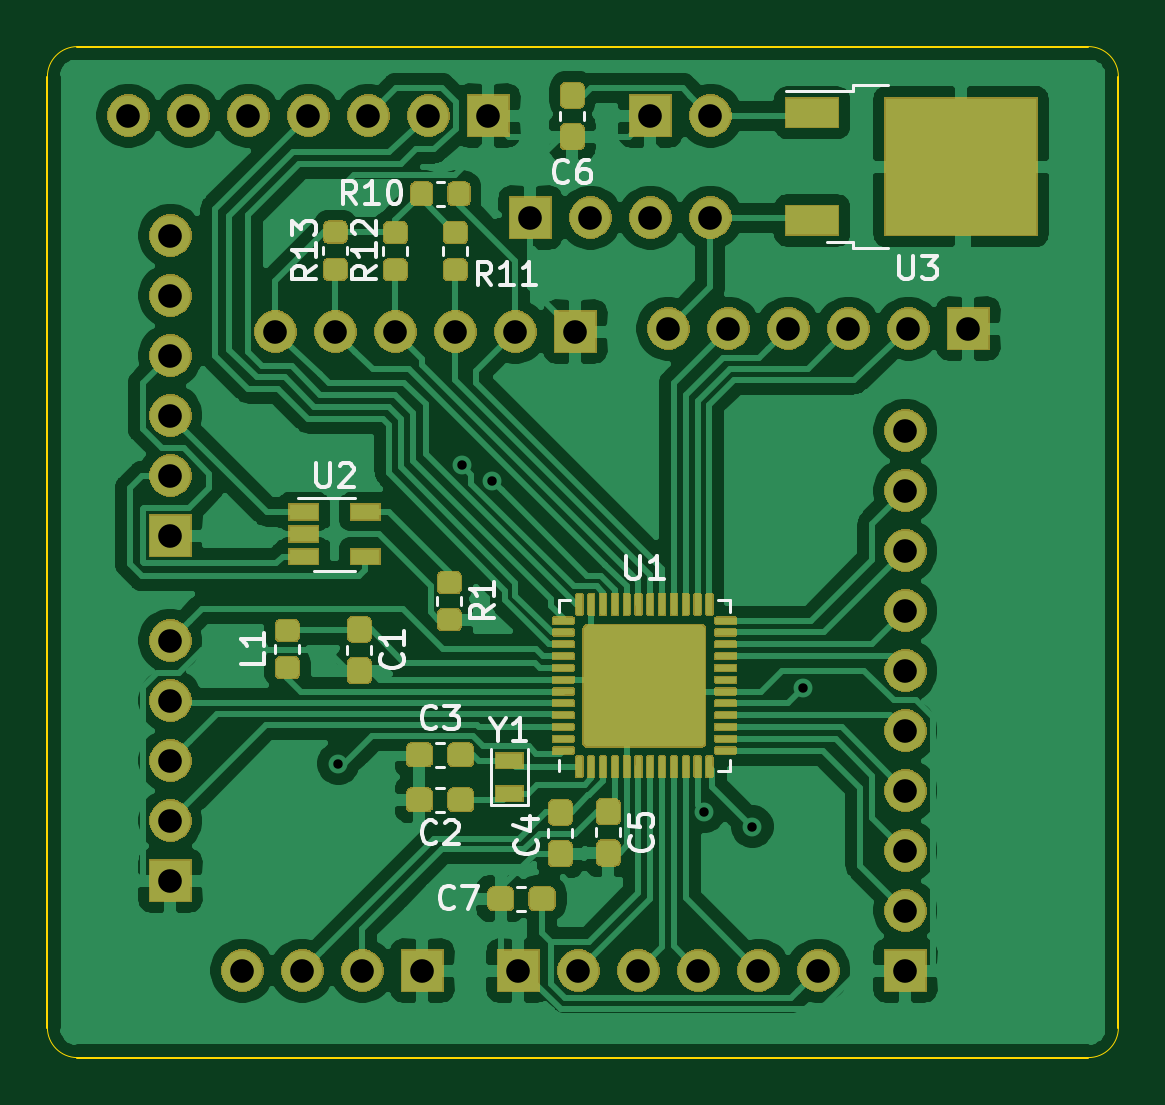
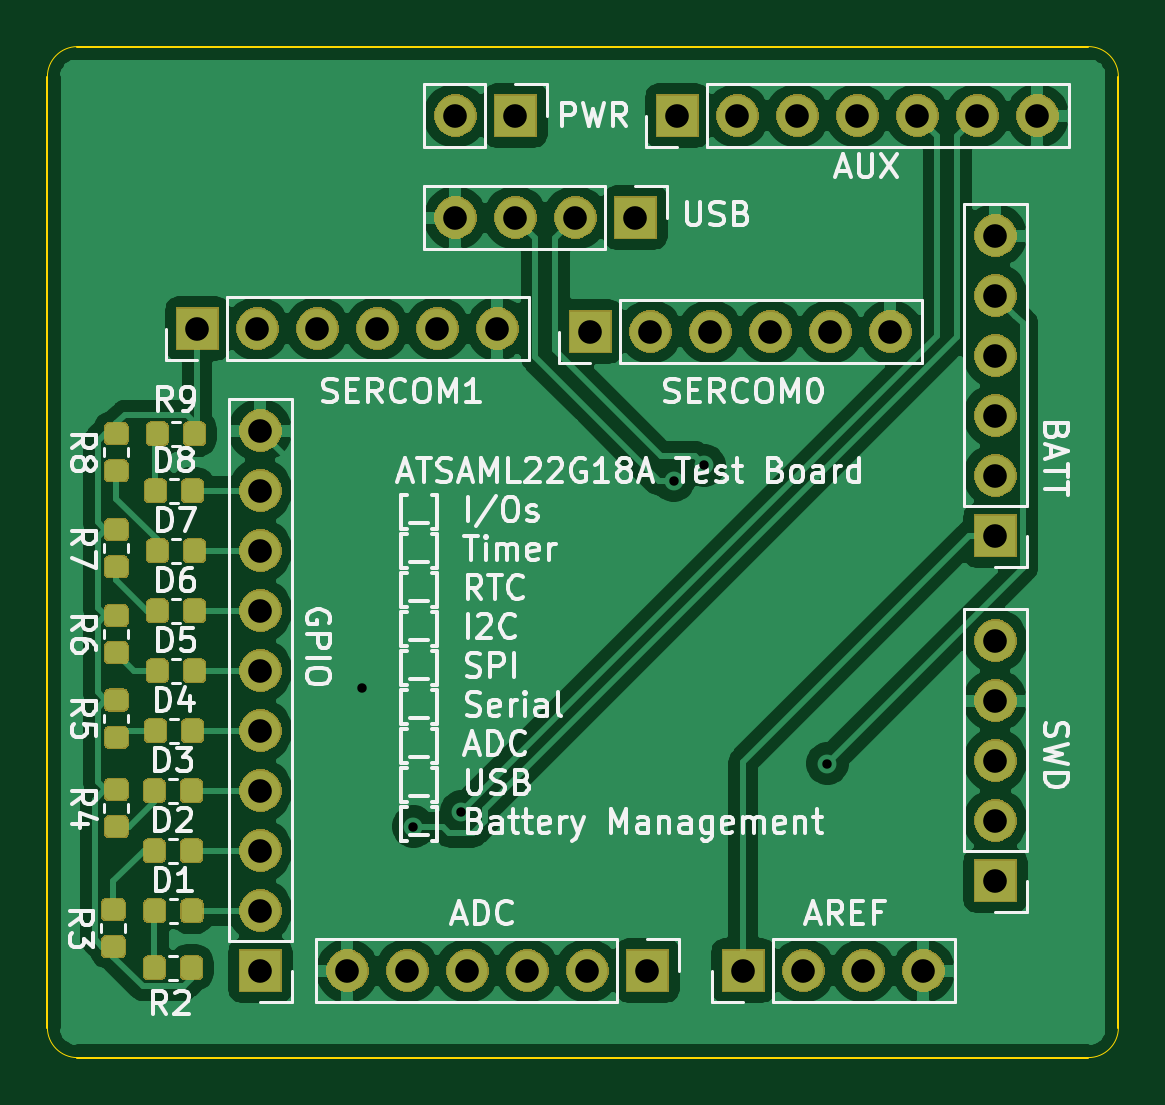
Circuit board: 11 layer files. Board 45.3 x 42.8 mm.
- bottom_copper: ATSAML22GA18A_DevBoard-B_Cu.gbr (148615 bytes)
- bottom_mask: ATSAML22GA18A_DevBoard-B_Mask.gbr (75245 bytes)
- paste: ATSAML22GA18A_DevBoard-B_Paste.gbr (56200 bytes)
- bottom_silk: ATSAML22GA18A_DevBoard-B_SilkS.gbr (49150 bytes)
- outline: ATSAML22GA18A_DevBoard-Edge_Cuts.gbr (1009 bytes)
- top_copper: ATSAML22GA18A_DevBoard-F_Cu.gbr (258761 bytes)
- top_mask: ATSAML22GA18A_DevBoard-F_Mask.gbr (117965 bytes)
- paste: ATSAML22GA18A_DevBoard-F_Paste.gbr (157577 bytes)
- top_silk: ATSAML22GA18A_DevBoard-F_SilkS.gbr (13420 bytes)
- drill: ATSAML22GA18A_DevBoard-NPTH.drl (272 bytes)
- drill: ATSAML22GA18A_DevBoard-PTH.drl (1117 bytes)

=== bottom_copper: ATSAML22GA18A_DevBoard-B_Cu.gbr (148615 bytes, source omitted) ===
=== bottom_mask: ATSAML22GA18A_DevBoard-B_Mask.gbr (75245 bytes, source omitted) ===
=== paste: ATSAML22GA18A_DevBoard-B_Paste.gbr (56200 bytes, source omitted) ===
=== bottom_silk: ATSAML22GA18A_DevBoard-B_SilkS.gbr (49150 bytes, source omitted) ===
=== outline: ATSAML22GA18A_DevBoard-Edge_Cuts.gbr ===
G04 #@! TF.GenerationSoftware,KiCad,Pcbnew,5.1.5*
G04 #@! TF.CreationDate,2020-05-24T16:04:19+02:00*
G04 #@! TF.ProjectId,ATSAML22GA18A_DevBoard,41545341-4d4c-4323-9247-413138415f44,rev?*
G04 #@! TF.SameCoordinates,Original*
G04 #@! TF.FileFunction,Profile,NP*
%FSLAX46Y46*%
G04 Gerber Fmt 4.6, Leading zero omitted, Abs format (unit mm)*
G04 Created by KiCad (PCBNEW 5.1.5) date 2020-05-24 16:04:19*
%MOMM*%
%LPD*%
G04 APERTURE LIST*
%ADD10C,0.050000*%
%ADD11C,0.100000*%
G04 APERTURE END LIST*
D10*
X142240000Y-59690000D02*
G75*
G02X143510000Y-58420000I1270000J0D01*
G01*
X143510000Y-101219000D02*
G75*
G02X142240000Y-99949000I0J1270000D01*
G01*
X187579000Y-99949000D02*
G75*
G02X186309000Y-101219000I-1270000J0D01*
G01*
X186309000Y-58420000D02*
G75*
G02X187579000Y-59690000I0J-1270000D01*
G01*
D11*
X187579000Y-59690000D02*
X187579000Y-99949000D01*
X143510000Y-58420000D02*
X186309000Y-58420000D01*
X142240000Y-99949000D02*
X142240000Y-59690000D01*
X186309000Y-101219000D02*
X143510000Y-101219000D01*
M02*

=== top_copper: ATSAML22GA18A_DevBoard-F_Cu.gbr (258761 bytes, source omitted) ===
=== top_mask: ATSAML22GA18A_DevBoard-F_Mask.gbr (117965 bytes, source omitted) ===
=== paste: ATSAML22GA18A_DevBoard-F_Paste.gbr (157577 bytes, source omitted) ===
=== top_silk: ATSAML22GA18A_DevBoard-F_SilkS.gbr (13420 bytes, source omitted) ===
=== drill: ATSAML22GA18A_DevBoard-NPTH.drl ===
M48
; DRILL file {KiCad 5.1.5} date So 24 Mai 2020 16:06:22 CEST
; FORMAT={-:-/ absolute / inch / decimal}
; #@! TF.CreationDate,2020-05-24T16:06:22+02:00
; #@! TF.GenerationSoftware,Kicad,Pcbnew,5.1.5
; #@! TF.FileFunction,NonPlated,1,2,NPTH
FMAT,2
INCH
%
G90
G05
T0
M30

=== drill: ATSAML22GA18A_DevBoard-PTH.drl ===
M48
; DRILL file {KiCad 5.1.5} date So 24 Mai 2020 16:06:22 CEST
; FORMAT={-:-/ absolute / inch / decimal}
; #@! TF.CreationDate,2020-05-24T16:06:22+02:00
; #@! TF.GenerationSoftware,Kicad,Pcbnew,5.1.5
; #@! TF.FileFunction,Plated,1,2,PTH
FMAT,2
INCH
T1C0.0157
T2C0.0394
%
G90
G05
T1
X6.085Y-3.495
X6.2902Y-2.9977
X6.3412Y-3.0236
X6.695Y-3.575
X6.775Y-3.6
X6.86Y-3.3685
T2
X6.635Y-2.77
X6.735Y-2.77
X6.835Y-2.77
X6.935Y-2.77
X7.035Y-2.77
X7.135Y-2.77
X5.805Y-2.615
X5.805Y-2.715
X5.805Y-2.815
X5.805Y-2.915
X5.805Y-3.015
X5.805Y-3.115
X6.605Y-2.415
X6.705Y-2.415
X5.98Y-2.775
X6.08Y-2.775
X6.18Y-2.775
X6.28Y-2.775
X6.38Y-2.775
X6.48Y-2.775
X6.405Y-2.585
X6.505Y-2.585
X6.605Y-2.585
X6.705Y-2.585
X5.735Y-2.415
X5.835Y-2.415
X5.935Y-2.415
X6.035Y-2.415
X6.135Y-2.415
X6.235Y-2.415
X6.335Y-2.415
X6.385Y-3.84
X6.485Y-3.84
X6.585Y-3.84
X6.685Y-3.84
X6.785Y-3.84
X6.885Y-3.84
X7.03Y-2.94
X7.03Y-3.04
X7.03Y-3.14
X7.03Y-3.24
X7.03Y-3.34
X7.03Y-3.44
X7.03Y-3.54
X7.03Y-3.64
X7.03Y-3.74
X7.03Y-3.84
X5.805Y-3.29
X5.805Y-3.39
X5.805Y-3.49
X5.805Y-3.59
X5.805Y-3.69
X5.925Y-3.84
X6.025Y-3.84
X6.125Y-3.84
X6.225Y-3.84
T0
M30

